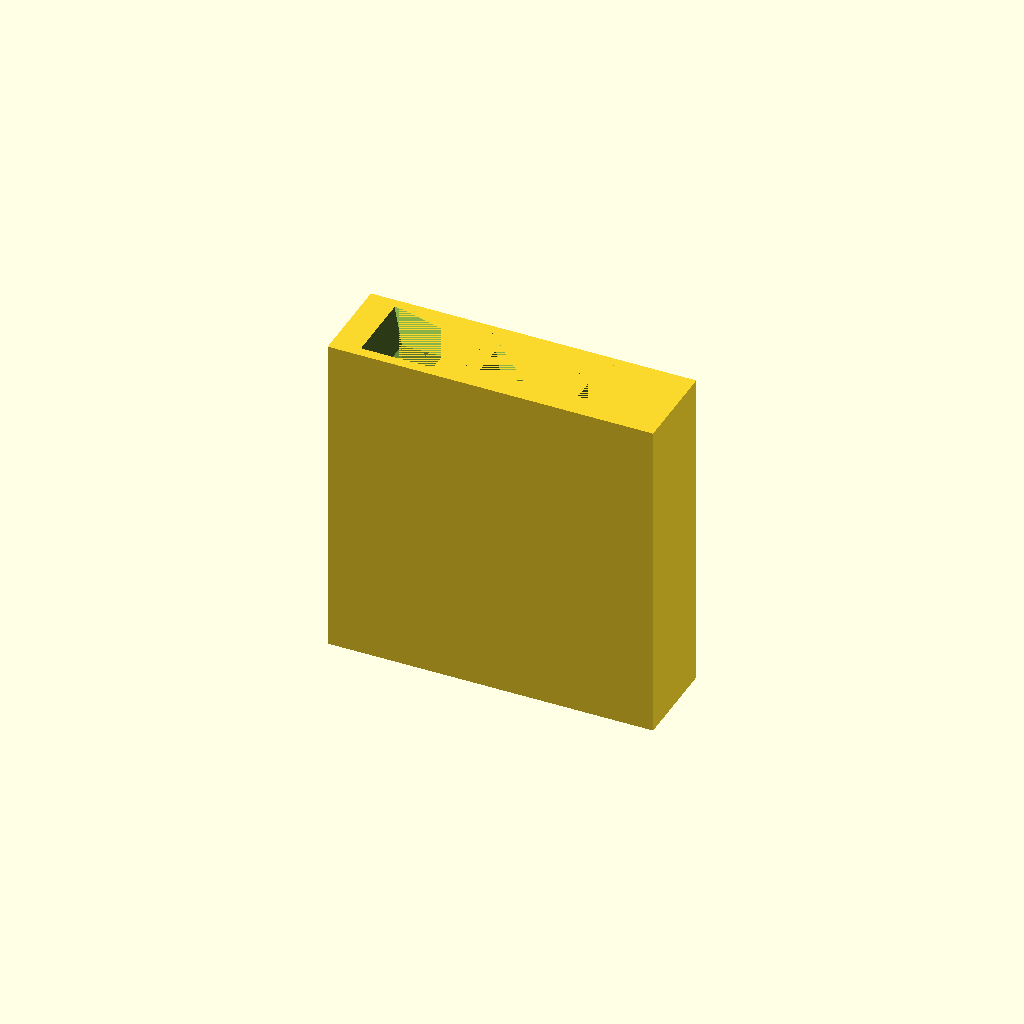
Cell 1: the model at its default parameters.
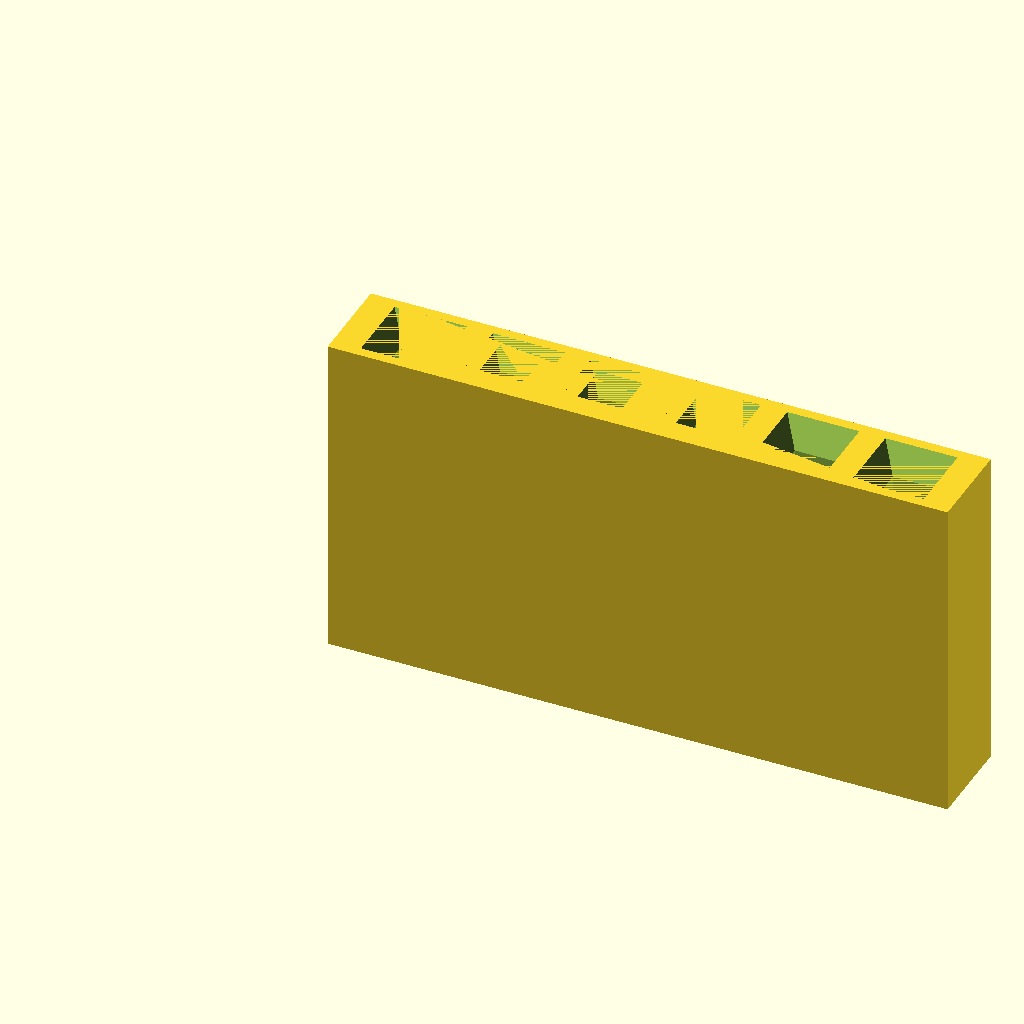
Cell 2: num_pins = 6 (everything else at default).
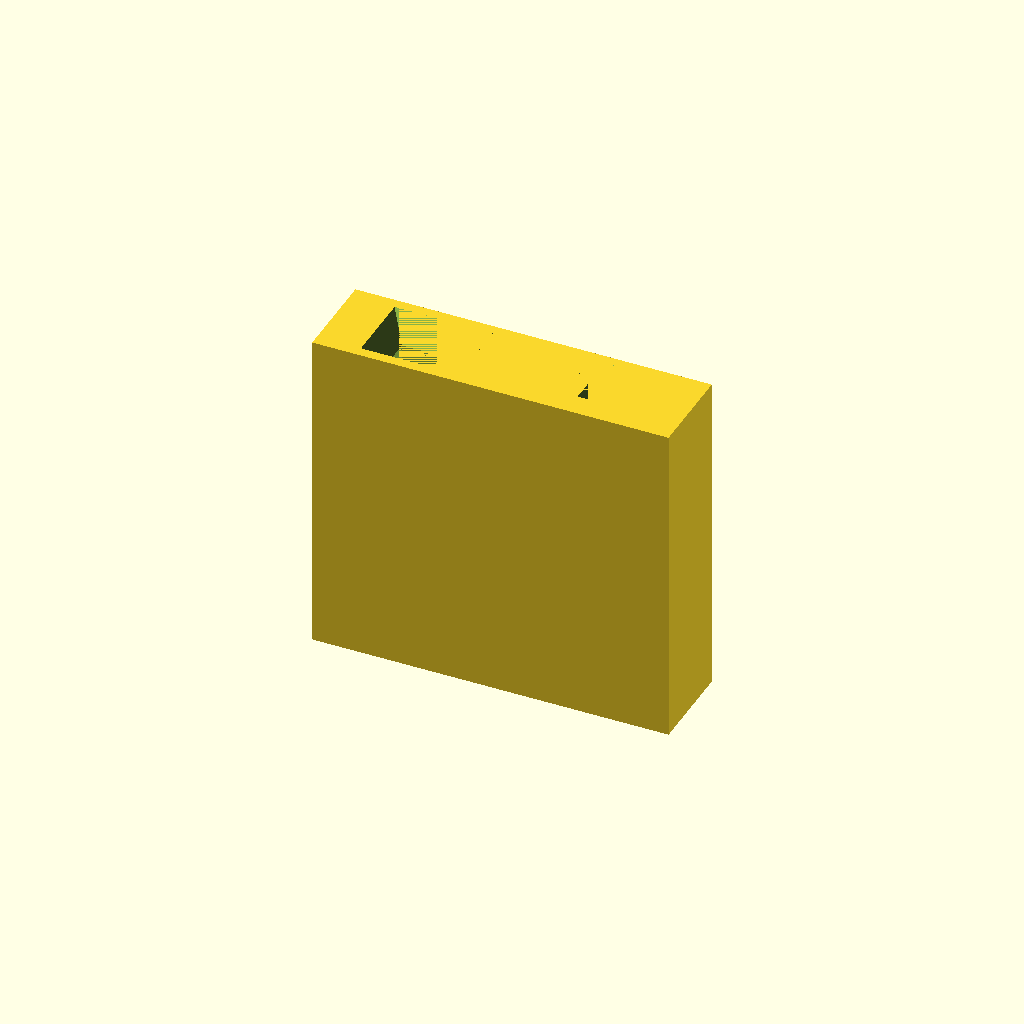
Cell 3: extra_ends = 0.8 (everything else at default).
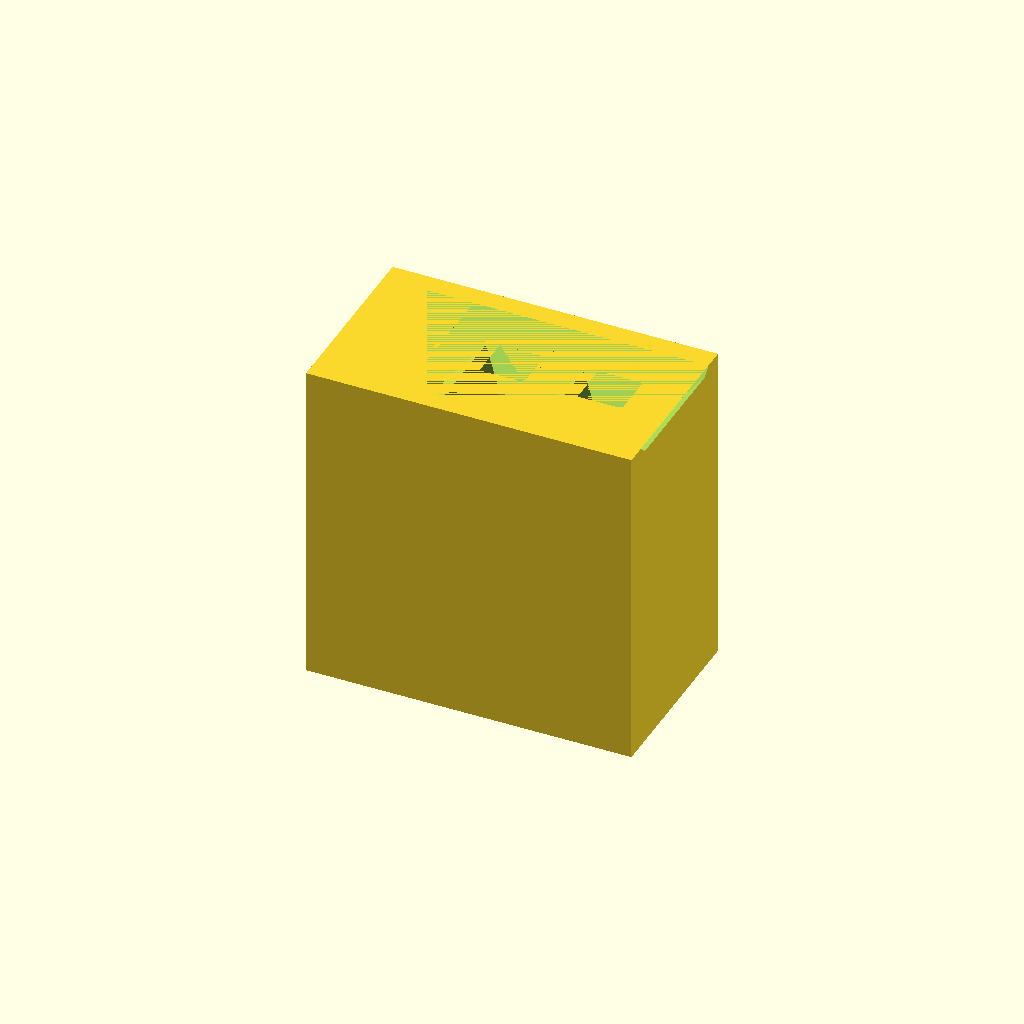
Cell 4 — thickness set to 4.8, the other parameters unchanged.
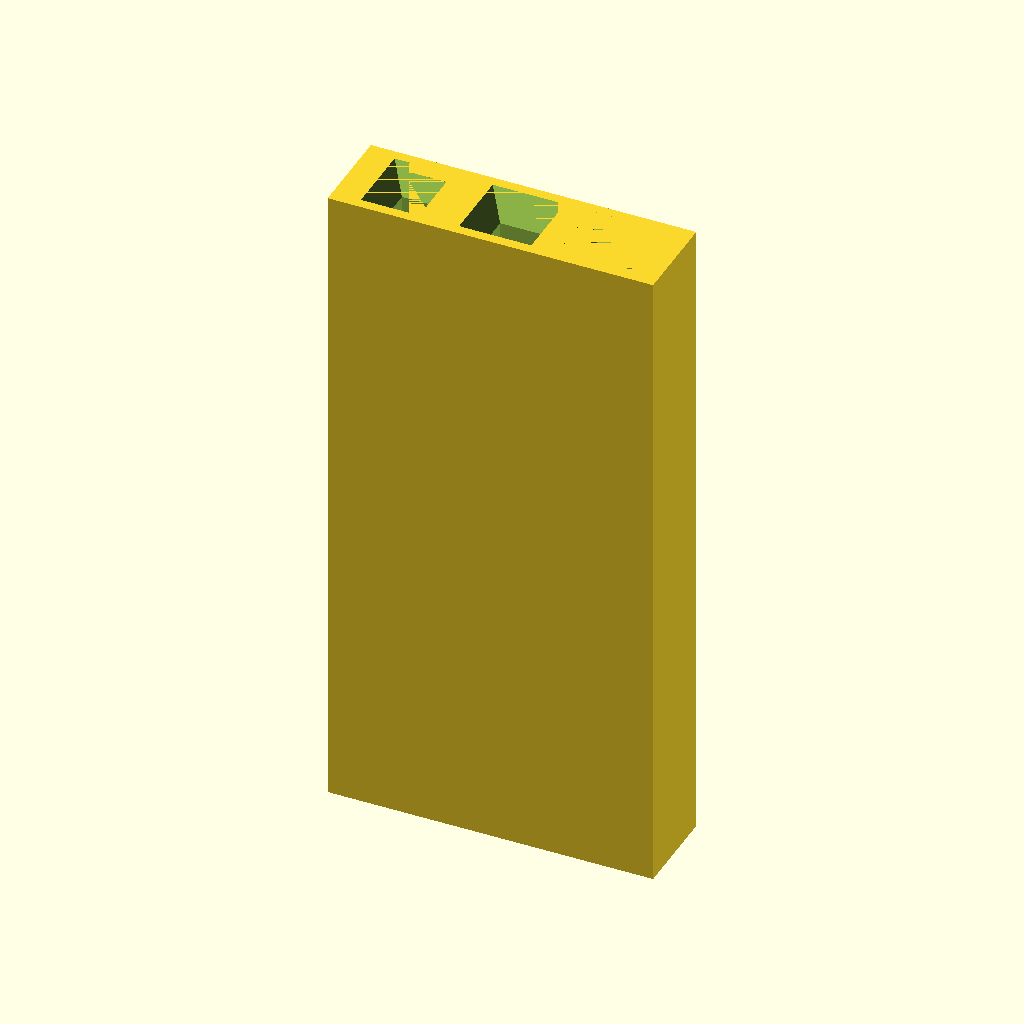
Cell 5 — height set to 17, the other parameters unchanged.
One fixed orthographic camera (rotation 55°, 0°, 25°; colour scheme Cornfield) for every cell.
The OpenSCAD source (inputs/thingiverse/files/thing-2243128/files/female-header.scad):
/*[Main Settings]*/

//The number of pins you need for your connector
num_pins =3;
//extra material on eith end of the connector in addition to the usual material between each pin
extra_ends=0.4;

/*[fine tuning]*/
//overall thickness of the connectors
thickness =2.4;
//Total height of the connectors
height=8.5;
//side length of the hole for the male pin
pin_width=1.15;
//thickness of the slot for the female connector
slot_thickness=0.6;
//height of the slot for the female connector
slot_height=6;
//width of the slot for the female connector
slot_width=2.3;
//distance between each pin. Note this is only designed for 2.54mm (0.1 inch) spaced pins so different sizes will probably not work
offset=2.54;
//increasing this increases the depth of the champfer where the male pins are pushed in
champfer=2;



w=offset*num_pins+extra_ends*2;


difference(){
    translate([w/2-offset/2-extra_ends,0,0])cube([w,thickness,height],true);//the main body
    for(i=[0:num_pins-1])//loops to insert each hole and geometry for each pin
    {
        translate([offset*i,0,0])hole();
	
    }
}




module hole()//does all the internal geometry for one pin
{
    union()
    {
        cube([pin_width,pin_width,height], true);//pin hole
        translate([0,0,-(height-slot_height)/2])	cube([slot_width,slot_thickness,    slot_height], true);//slot for female connector
        translate ([0,0,(height/2)-champfer])rotate([0,0,45])cylinder(h=champfer, r1=0, r2=thickness*0.55, $fn=4);//champfer 
	}
}
Customizer parameters (derived from the source; name, type, default, range or options):
num_pins: number, default 3
extra_ends: number, default 0.4
thickness: number, default 2.4
height: number, default 8.5
pin_width: number, default 1.15
slot_thickness: number, default 0.6
slot_height: number, default 6
slot_width: number, default 2.3
offset: number, default 2.54
champfer: number, default 2
